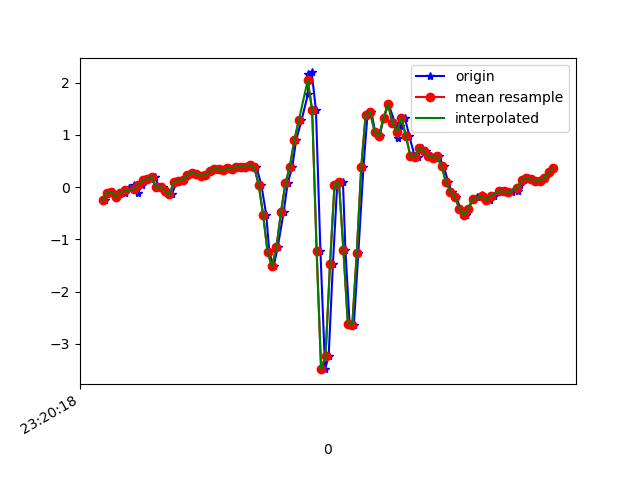

The table this chart was drawn from, first rows:
1617837618549, 533262164957569, -0.2473196, -0.0176373, -0.04510701
1617837618572, 533262184005553, -0.1068, -0.2828, 0.04897
1617837618585, 533262203018561, -0.09338, -0.01031, -0.02922
1617837618602, 533262222040449, -0.1875, -0.1007, -0.01334
1617837618621, 533262241062337, -0.1068, 0.02268, -0.05977
1617837618640, 533262260109025, -0.1032, 0.04101, -0.05488
1617837618659, 533262279130913, -0.01763, 0.005576, -0.1233
1617837618683, 533262298161729, 0.03857, 0.41, -0.1966
1617837618698, 533262317184353, -0.1203, 0.01901, -0.2308
1617837618716, 533262336231809, 0.04101, 0.3073, -0.3163
1617837618736, 533262355254465, 0.1278, 0.07521, -0.2919
1617837618756, 533262374277121, 0.1595, -0.1557, -0.2943
1617837618773, 533262393299745, 0.1986, 0.3941, -0.2528
1617837618795, 533262412337089, -0.005417, 0.09965, -0.1648
1617837618812, 533262431359137, 0.003135, 0.00191, -0.1624
1617837618830, 533262450381153, -0.07383, 0.2805, -0.1282
1617837618850, 533262469403201, -0.1386, 0.03978, -0.1428
1617837618873, 533262488450049, 0.09843, 0.256, -0.2271
1617837618888, 533262507496641, 0.1204, 0.2976, -0.3066
1617837618906, 533262526519873, 0.1461, 0.003132, -0.3261
1617837618925, 533262545543137, 0.2328, -0.01519, -0.3591
1617837618944, 533262564566401, 0.2756, -0.07628, -0.3872
1617837618963, 533262583614465, 0.2548, -0.1936, -0.4214
1617837618985, 533262602641025, 0.2218, -0.3157, -0.43
1617837619002, 533262621664449, 0.2267, -0.4416, -0.4019
1617837619021, 533262640687809, 0.3037, -0.5161, -0.3847
1617837619040, 533262659736001, 0.355, -0.5809, -0.3933
1617837619061, 533262678759361, 0.3391, -0.6688, -0.4202
1617837619081, 533262697782785, 0.3269, -0.7446, -0.4128
1617837619108, 533262716820545, 0.3599, -0.8008, -0.3774
1617837619120, 533262735843521, 0.3367, -0.8301, -0.3603
1617837619135, 533262754866561, 0.3587, -0.857, -0.3493
1617837619155, 533262773889601, 0.3941, -0.9034, -0.2919
1617837619175, 533262792937409, 0.3831, -0.9449, -0.2504
1617837619192, 533262811964737, 0.3843, -0.951, -0.2186
1617837619211, 533262830987905, 0.4271, -0.8533, -0.1416
1617837619230, 533262850011073, 0.3843, -0.6786, 0.1382
1617837619252, 533262869059009, 0.04467, -0.4428, 0.5438
1617837619274, 533262888082177, -0.5259, -0.05307, 1.045
1617837619288, 533262907111425, -1.25, 0.4026, 1.641
1617837619307, 533262926134721, -1.52, 0.9402, 2.009
1617837619326, 533262945182849, -1.139, 1.622, 2.274
1617837619352, 533262964206209, -0.4831, 2.405, 2.618
1617837619370, 533262983229569, 0.07277, 3.176, 2.907
1617837619391, 533263002277697, 0.3904, 4.042, 3.035
1617837619408, 533263021294401, 0.8987, 4.913, 3.029
1617837619432, 533263040317569, 1.277, 5.674, 2.727
1617837619461, 533263059365569, 1.78, 6.537, 2.222
1617837619463, 533263078388673, 2.166, 7.323, 1.684
1617837619478, 533263097411841, 2.197, 7.325, 1.298
1617837619497, 533263116459841, 1.469, 6.404, 1.304
1617837619517, 533263135475777, -1.219, 4.776, 1.414
1617837619538, 533263154523585, -3.487, 2.63, 1.53
1617837619554, 533263173546689, -3.232, 0.9304, 1.32
1617837619573, 533263192594497, -1.481, 0.6348, 0.7099
1617837619592, 533263211617345, 0.03612, 0.7777, -0.3432
1617837619618, 533263230604353, 0.1021, 0.5187, -0.5741
1617837619629, 533263249651393, -1.198, -0.1765, -0.601
1617837619648, 533263268673601, -2.622, -1.081, -0.6376
1617837619667, 533263287720641, -2.635, -1.625, -0.8771
1617837619687, 533263306742849, -1.256, -1.766, -1.202
... 46 more rows
